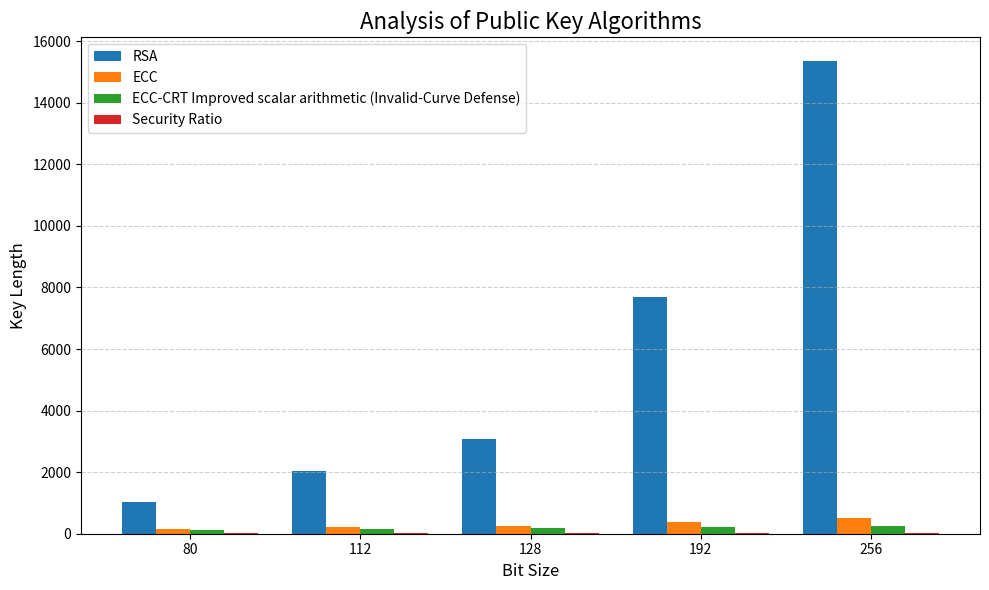

Here is the Python script that generated this plot:
import numpy as np
import matplotlib.pyplot as plt

# Bit size values
bit_size = [80, 112, 128, 192, 256]

# Sample values from graph
rsa = [1024, 2048, 3072, 7680, 15360]
ecc = [160, 224, 256, 384, 521]
ecc_crt = [128, 160, 192, 224, 256]
security_ratio = [8, 10, 12, 15, 18]

# Bar positions
x = np.arange(len(bit_size))
width = 0.2

plt.figure(figsize=(10,6))

plt.bar(
    x - 1.5*width,
    rsa,
    width,
    label='RSA'
)

plt.bar(
    x - 0.5*width,
    ecc,
    width,
    label='ECC'
)

plt.bar(
    x + 0.5*width,
    ecc_crt,
    width,
    label='ECC-CRT Improved scalar arithmetic (Invalid-Curve Defense)'
)

plt.bar(
    x + 1.5*width,
    security_ratio,
    width,
    label='Security Ratio'
)

plt.xticks(x, bit_size)

plt.xlabel(
    'Bit Size',
    fontsize=12
)

plt.ylabel(
    'Key Length',
    fontsize=12
)

plt.title(
    'Analysis of Public Key Algorithms',
    fontsize=16
)

plt.grid(
    axis='y',
    linestyle='--',
    alpha=0.6
)

plt.legend()
plt.tight_layout()

plt.savefig(
    "Analysis_Public_Key_Algorithms.png",
    dpi=300
)

plt.show()
